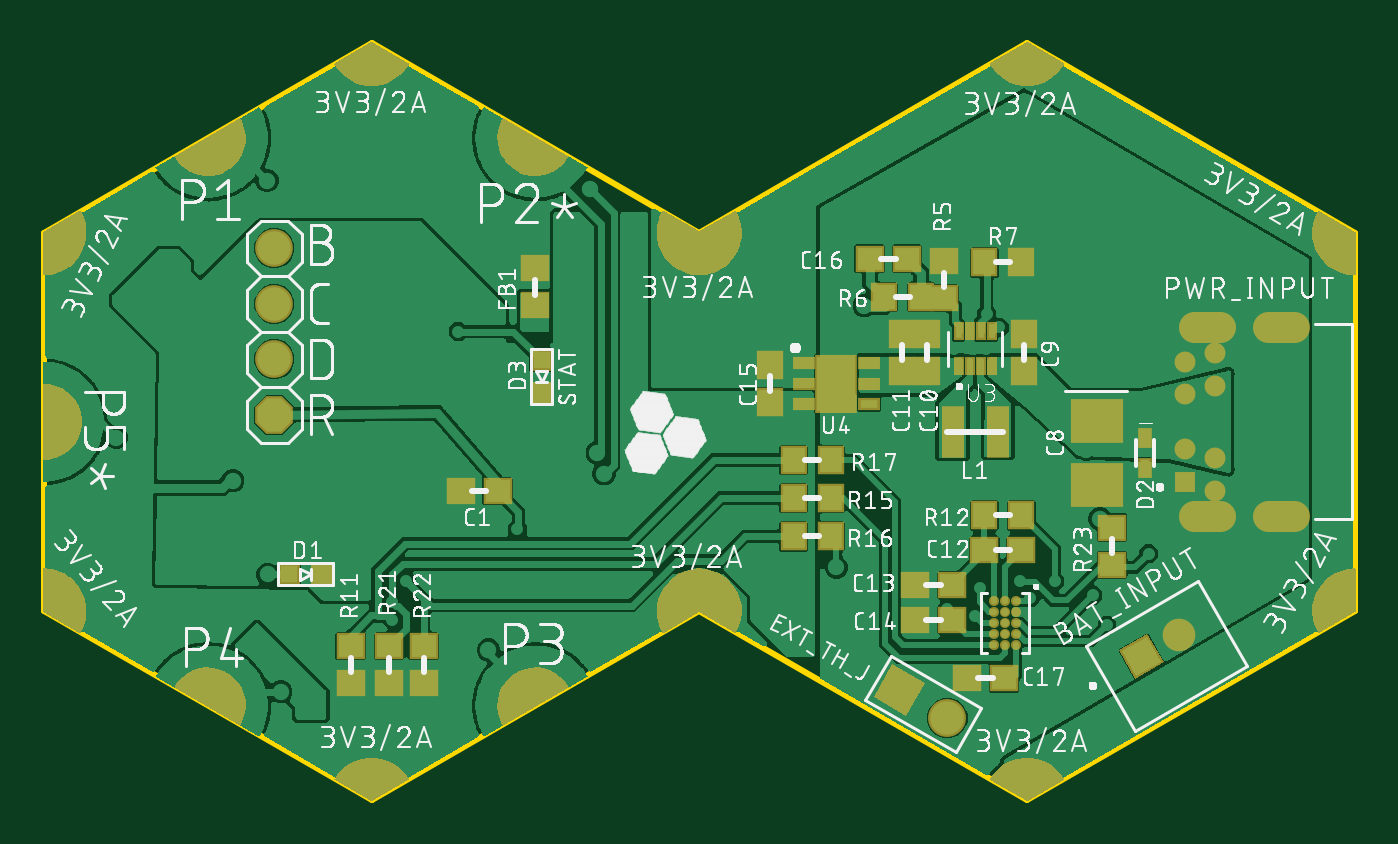
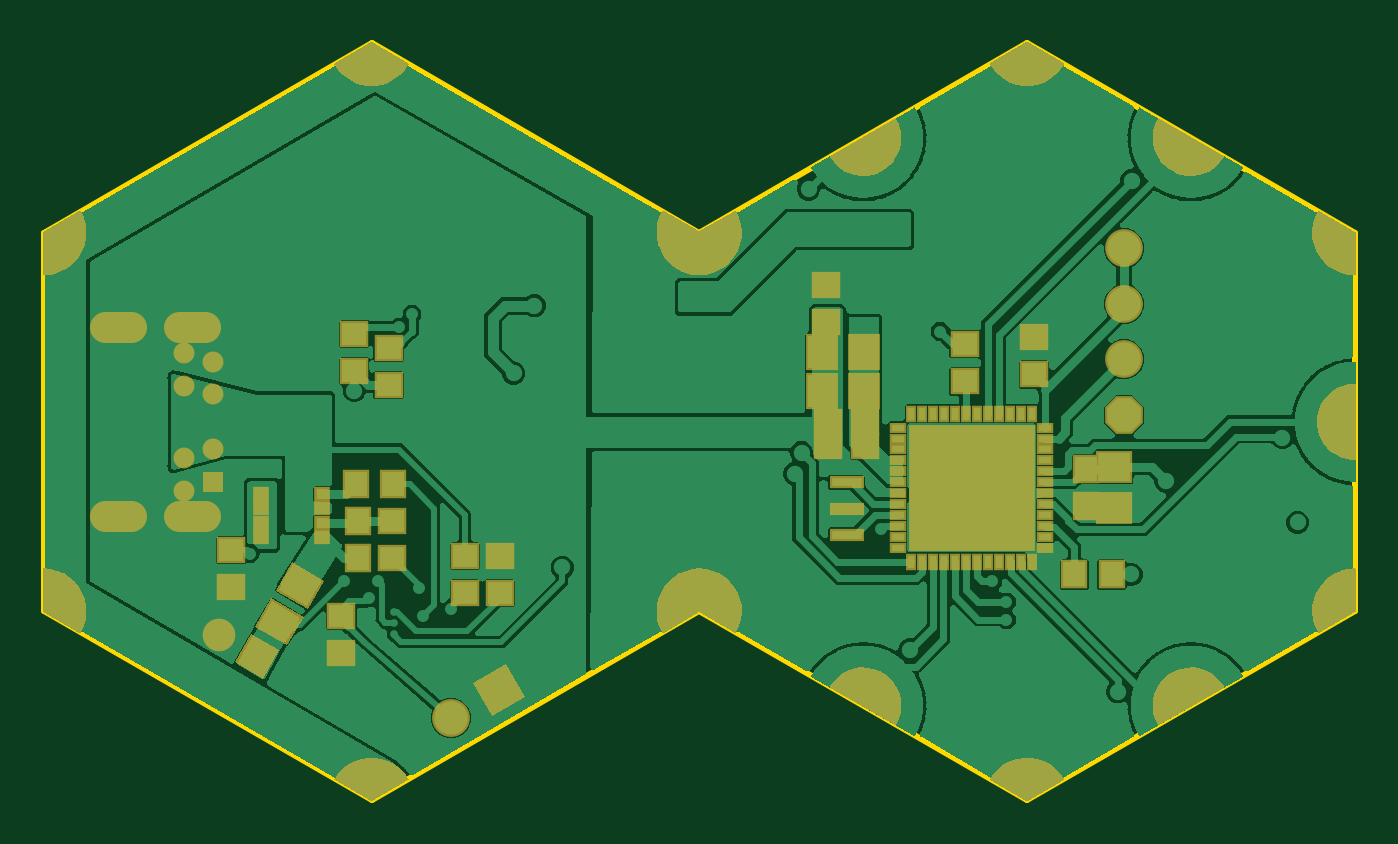
Circuit board: 6 layer files. Board 60.0 x 34.6 mm.
- bottom_copper: copper_bottom.gbr (171824 bytes)
- top_copper: copper_top.gbr (185500 bytes)
- outline: profile.gbr (5900 bytes)
- top_silk: silkscreen_top.gbr (242137 bytes)
- bottom_mask: soldermask_bottom.gbr (31116 bytes)
- top_mask: soldermask_top.gbr (30653 bytes)

=== bottom_copper: copper_bottom.gbr (171824 bytes, source omitted) ===
=== top_copper: copper_top.gbr (185500 bytes, source omitted) ===
=== outline: profile.gbr ===
G04 EAGLE Gerber RS-274X export*
G75*
%MOMM*%
%FSLAX34Y34*%
%LPD*%
%IN*%
%IPPOS*%
%AMOC8*
5,1,8,0,0,1.08239X$1,22.5*%
G01*
%ADD10C,0.254000*%


D10*
X-299225Y713D02*
X-149225Y-85888D01*
X775Y713D01*
X150775Y-85888D01*
X300775Y713D01*
X300775Y173913D01*
X150775Y260513D01*
X775Y173913D01*
X-149225Y260513D01*
X-299225Y173913D01*
X-299225Y713D01*
X260375Y44113D02*
X260388Y43807D01*
X260428Y43505D01*
X260494Y43207D01*
X260586Y42915D01*
X260703Y42633D01*
X260844Y42363D01*
X261008Y42105D01*
X261194Y41863D01*
X261400Y41638D01*
X261625Y41431D01*
X261867Y41245D01*
X262125Y41081D01*
X262396Y40940D01*
X262678Y40824D01*
X262969Y40732D01*
X263267Y40666D01*
X263570Y40626D01*
X263875Y40613D01*
X269875Y40613D01*
X270180Y40626D01*
X270483Y40666D01*
X270781Y40732D01*
X271072Y40824D01*
X271354Y40940D01*
X271625Y41081D01*
X271883Y41245D01*
X272125Y41431D01*
X272350Y41638D01*
X272556Y41863D01*
X272742Y42105D01*
X272906Y42363D01*
X273047Y42633D01*
X273164Y42915D01*
X273256Y43207D01*
X273322Y43505D01*
X273362Y43807D01*
X273375Y44113D01*
X273362Y44418D01*
X273322Y44720D01*
X273256Y45018D01*
X273164Y45310D01*
X273047Y45592D01*
X272906Y45863D01*
X272742Y46120D01*
X272556Y46362D01*
X272350Y46587D01*
X272125Y46794D01*
X271883Y46980D01*
X271625Y47144D01*
X271354Y47285D01*
X271072Y47401D01*
X270781Y47493D01*
X270483Y47559D01*
X270180Y47599D01*
X269875Y47613D01*
X263875Y47613D01*
X263570Y47599D01*
X263267Y47559D01*
X262969Y47493D01*
X262678Y47401D01*
X262396Y47285D01*
X262125Y47144D01*
X261867Y46980D01*
X261625Y46794D01*
X261400Y46587D01*
X261194Y46362D01*
X261008Y46120D01*
X260844Y45863D01*
X260703Y45592D01*
X260586Y45310D01*
X260494Y45018D01*
X260428Y44720D01*
X260388Y44418D01*
X260375Y44113D01*
X260375Y130513D02*
X260388Y130207D01*
X260428Y129905D01*
X260494Y129607D01*
X260586Y129315D01*
X260703Y129033D01*
X260844Y128763D01*
X261008Y128505D01*
X261194Y128263D01*
X261400Y128038D01*
X261625Y127831D01*
X261867Y127645D01*
X262125Y127481D01*
X262396Y127340D01*
X262678Y127224D01*
X262969Y127132D01*
X263267Y127066D01*
X263570Y127026D01*
X263875Y127013D01*
X269875Y127013D01*
X270180Y127026D01*
X270483Y127066D01*
X270781Y127132D01*
X271072Y127224D01*
X271354Y127340D01*
X271625Y127481D01*
X271883Y127645D01*
X272125Y127831D01*
X272350Y128038D01*
X272556Y128263D01*
X272742Y128505D01*
X272906Y128763D01*
X273047Y129033D01*
X273164Y129315D01*
X273256Y129607D01*
X273322Y129905D01*
X273362Y130207D01*
X273375Y130513D01*
X273362Y130818D01*
X273322Y131120D01*
X273256Y131418D01*
X273164Y131710D01*
X273047Y131992D01*
X272906Y132263D01*
X272742Y132520D01*
X272556Y132762D01*
X272350Y132987D01*
X272125Y133194D01*
X271883Y133380D01*
X271625Y133544D01*
X271354Y133685D01*
X271072Y133801D01*
X270781Y133893D01*
X270483Y133959D01*
X270180Y133999D01*
X269875Y134013D01*
X263875Y134013D01*
X263570Y133999D01*
X263267Y133959D01*
X262969Y133893D01*
X262678Y133801D01*
X262396Y133685D01*
X262125Y133544D01*
X261867Y133380D01*
X261625Y133194D01*
X261400Y132987D01*
X261194Y132762D01*
X261008Y132520D01*
X260844Y132263D01*
X260703Y131992D01*
X260586Y131710D01*
X260494Y131418D01*
X260428Y131120D01*
X260388Y130818D01*
X260375Y130513D01*
X223075Y130513D02*
X223088Y130207D01*
X223128Y129905D01*
X223194Y129607D01*
X223286Y129315D01*
X223403Y129033D01*
X223544Y128763D01*
X223708Y128505D01*
X223894Y128263D01*
X224100Y128038D01*
X224325Y127831D01*
X224567Y127645D01*
X224825Y127481D01*
X225096Y127340D01*
X225378Y127224D01*
X225669Y127132D01*
X225967Y127066D01*
X226270Y127026D01*
X226575Y127013D01*
X239575Y127013D01*
X239880Y127026D01*
X240183Y127066D01*
X240481Y127132D01*
X240772Y127224D01*
X241054Y127340D01*
X241325Y127481D01*
X241583Y127645D01*
X241825Y127831D01*
X242050Y128038D01*
X242256Y128263D01*
X242442Y128505D01*
X242606Y128763D01*
X242747Y129033D01*
X242864Y129315D01*
X242956Y129607D01*
X243022Y129905D01*
X243062Y130207D01*
X243075Y130513D01*
X243062Y130818D01*
X243022Y131120D01*
X242956Y131418D01*
X242864Y131710D01*
X242747Y131992D01*
X242606Y132263D01*
X242442Y132520D01*
X242256Y132762D01*
X242050Y132987D01*
X241825Y133194D01*
X241583Y133380D01*
X241325Y133544D01*
X241054Y133685D01*
X240772Y133801D01*
X240481Y133893D01*
X240183Y133959D01*
X239880Y133999D01*
X239575Y134013D01*
X226575Y134013D01*
X226270Y133999D01*
X225967Y133959D01*
X225669Y133893D01*
X225378Y133801D01*
X225096Y133685D01*
X224825Y133544D01*
X224567Y133380D01*
X224325Y133194D01*
X224100Y132987D01*
X223894Y132762D01*
X223708Y132520D01*
X223544Y132263D01*
X223403Y131992D01*
X223286Y131710D01*
X223194Y131418D01*
X223128Y131120D01*
X223088Y130818D01*
X223075Y130513D01*
X223075Y44113D02*
X223088Y43807D01*
X223128Y43505D01*
X223194Y43207D01*
X223286Y42915D01*
X223403Y42633D01*
X223544Y42363D01*
X223708Y42105D01*
X223894Y41863D01*
X224100Y41638D01*
X224325Y41431D01*
X224567Y41245D01*
X224825Y41081D01*
X225096Y40940D01*
X225378Y40824D01*
X225669Y40732D01*
X225967Y40666D01*
X226270Y40626D01*
X226575Y40613D01*
X239575Y40613D01*
X239880Y40626D01*
X240183Y40666D01*
X240481Y40732D01*
X240772Y40824D01*
X241054Y40940D01*
X241325Y41081D01*
X241583Y41245D01*
X241825Y41431D01*
X242050Y41638D01*
X242256Y41863D01*
X242442Y42105D01*
X242606Y42363D01*
X242747Y42633D01*
X242864Y42915D01*
X242956Y43207D01*
X243022Y43505D01*
X243062Y43807D01*
X243075Y44113D01*
X243062Y44418D01*
X243022Y44720D01*
X242956Y45018D01*
X242864Y45310D01*
X242747Y45592D01*
X242606Y45863D01*
X242442Y46120D01*
X242256Y46362D01*
X242050Y46587D01*
X241825Y46794D01*
X241583Y46980D01*
X241325Y47144D01*
X241054Y47285D01*
X240772Y47401D01*
X240481Y47493D01*
X240183Y47559D01*
X239880Y47599D01*
X239575Y47613D01*
X226575Y47613D01*
X226270Y47599D01*
X225967Y47559D01*
X225669Y47493D01*
X225378Y47401D01*
X225096Y47285D01*
X224825Y47144D01*
X224567Y46980D01*
X224325Y46794D01*
X224100Y46587D01*
X223894Y46362D01*
X223708Y46120D01*
X223544Y45863D01*
X223403Y45592D01*
X223286Y45310D01*
X223194Y45018D01*
X223128Y44720D01*
X223088Y44418D01*
X223075Y44113D01*
M02*

=== top_silk: silkscreen_top.gbr (242137 bytes, source omitted) ===
=== bottom_mask: soldermask_bottom.gbr (31116 bytes, source omitted) ===
=== top_mask: soldermask_top.gbr (30653 bytes, source omitted) ===
